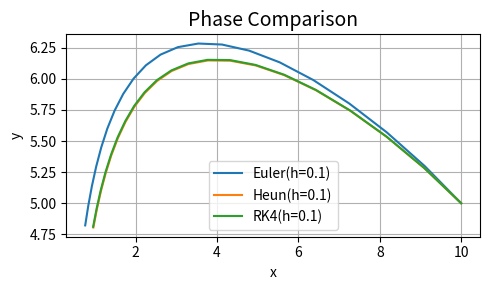
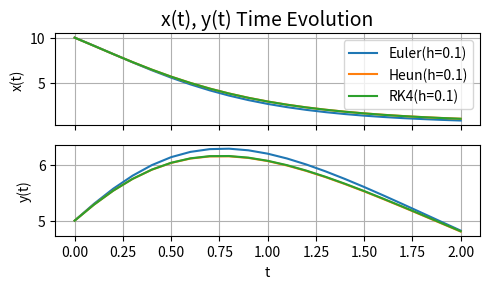

The script that saved these images, in order:
import numpy as np
import matplotlib.pyplot as plt


def plot_phase_overlay(solutions_dict, fn="phase_comparison"):

    plt.figure(figsize=(5, 3))
    for i, label in enumerate(sorted(solutions_dict.keys())):
        sol = solutions_dict[label]
        x = [yi[0] for yi in sol]
        y = [yi[1] for yi in sol]
        plt.plot(x, y, label=label)

    plt.xlabel("x", fontsize=10)
    plt.ylabel("y", fontsize=10)
    plt.title("Phase Comparison", fontsize=14)
    plt.legend()
    plt.grid(True)
    plt.tight_layout()
    plt.savefig(fn + ".png")
    plt.show()

def plot_time_series_overlay(times_dict, solutions_dict, fn="time_series_comparison"):
    fig, axs = plt.subplots(2, 1, figsize=(5, 3), sharex=True)

    for label in sorted(solutions_dict.keys()):
        t = times_dict[label]
        sol = solutions_dict[label]
        x = [yi[0] for yi in sol]
        y = [yi[1] for yi in sol]

        axs[0].plot(t, x, label=label)
        axs[1].plot(t, y, label=label)

    axs[0].set_ylabel("x(t)", fontsize=10)
    axs[1].set_ylabel("y(t)", fontsize=10)
    axs[1].set_xlabel("t", fontsize=10)

    axs[0].set_title("x(t), y(t) Time Evolution", fontsize=14)
    axs[0].grid(True)
    axs[1].grid(True)

    axs[0].legend()
    plt.tight_layout()
    plt.savefig(fn + ".png")
    plt.show()

def euler_solver(f, y0, t0, tn, step_sizes):
    times = {}
    solutions = {}

    for h in step_sizes:
        print(f"Starting Euler Solver with h={h}")
        n_steps = int((tn - t0) / h) + 1
        t = [t0]
        y = [np.array(y0, dtype=float)]

        print(f"\n[h = {h}]")
        for n in range(1, n_steps):
            t_prev = t[-1]
            y_prev = y[-1]

            t_new = t_prev + h
            y_new = y_prev + h * f(t_prev, y_prev)

            t.append(round(t_new, 3))
            y.append(np.round(y_new, 3))

            print()
            print(f"n = {n}, t_{n} = {t_new:.3f}")
            print(f"y({t_new:.1f}) = {y_prev} + {h} * f({t_prev:.1f}, {y_prev}) = {y_new}")

        key = f"Euler(h={h})"
        times[key] = t
        solutions[key] = y

    return times, solutions


def heun_solver(f, y0, t0, tn, step_sizes):
    times = {}
    solutions = {}

    for h in step_sizes:
        print(f"Starting Heun Solver with h={h}")
        n_steps = int((tn - t0) / h) + 1
        t = [t0]
        y = [np.array(y0, dtype=float)]

        print(f"\n[h = {h}]")
        for n in range(1, n_steps):
            t_prev = t[-1]
            y_prev = y[-1]

            t_new = t_prev + h
            k1 = f(t_prev, y_prev)
            k2 = f(t_new, y_prev + h * k1)
            y_new = y_prev + (h / 2) * (k1 + k2)

            t.append(round(t_new, 3))
            y.append(np.round(y_new, 3))

            print()
            print(f"n = {n}, t_{n} = {t_new:.3f}")
            print(f"k1 = f({y_prev}, {t_prev:.1f}) = {k1}")
            print(f"k2 = f({y_prev} + {h}*k1, {t_new:.1f}) = {k2}")
            print(f"y({t_new:.1f}) = {y_prev} + {h}/2 * (k1 + k2) = {y_new}")

        key = f"Heun(h={h})"
        times[key] = t
        solutions[key] = y

    return times, solutions

def rk4_solver(f, y0, t0, tn, step_sizes):
    times = {}
    solutions = {}

    for h in step_sizes:
        print(f"Starting RK4 Solver with h={h}")
        n_steps = int((tn - t0) / h) + 1
        t = [t0]
        y = [np.array(y0, dtype=float)]

        print(f"\n[h = {h}]")
        for n in range(1, n_steps):
            t_prev = t[-1]
            y_prev = y[-1]

            k1 = f(t_prev, y_prev)
            k2 = f(t_prev + h / 2, y_prev + h / 2 * k1)
            k3 = f(t_prev + h / 2, y_prev + h / 2 * k2)
            k4 = f(t_prev + h, y_prev + h * k3)

            y_new = y_prev + (h / 6) * (k1 + 2*k2 + 2*k3 + k4)
            t_new = t_prev + h

            t.append(round(t_new, 3))
            y.append(np.round(y_new, 3))

            print()
            print(f"n = {n}, t_{n} = {t_new:.3f}, RK4 method:")
            print(f"k1 = f({t_prev:.3f}, {y_prev}) = {k1}")
            print(f"k2 = f({t_prev + h/2:.3f}, {y_prev + h/2 * k1}) = {k2}")
            print(f"k3 = f({t_prev + h/2:.3f}, {y_prev + h/2 * k2}) = {k3}")
            print(f"k4 = f({t_prev + h:.3f}, {y_prev + h * k3}) = {k4}")
            print(f"y({t_new:.1f}) = {y_prev} + h/6 * (k1 + 2k2 + 2k3 + k4) = {y_new}")

        key = f"RK4(h={h})"
        times[key] = t
        solutions[key] = y

    return times, solutions

if __name__ == "__main__":

    # ODE Definition
    def lotka_volterra(t, y):
        alpha = 1.1
        beta = 0.4
        delta = 0.1
        gamma = 0.4
        x, y_ = y
        dxdt = alpha * x - beta * x * y_
        dydt = delta * x * y_ - gamma * y_
        return np.array([dxdt, dydt])

    # Start/End Time, Integration Steps, Initial Condition
    t0 = 0.0
    tn = 2.
    step_sizes = [0.1]
    y0 = (10, 5)

    times, solutions = {}, {}

    t, s = euler_solver(f=lotka_volterra, y0=y0, t0=t0, tn=tn, step_sizes=step_sizes)
    solutions = {**solutions, **s}
    times = {**times, **t}

    t, s = heun_solver(f=lotka_volterra, y0=y0, t0=t0, tn=tn, step_sizes=step_sizes)
    solutions = {**solutions, **s}
    times = {**times, **t}

    t, s = rk4_solver(f=lotka_volterra, y0=y0, t0=t0, tn=tn, step_sizes=step_sizes)
    solutions = {**solutions, **s}
    times = {**times, **t}

    plot_phase_overlay(solutions_dict=solutions, fn=f"phase_comparison_t{int(tn)}")
    plot_time_series_overlay(solutions_dict=solutions, times_dict=times, fn=f"time_series_comparison_t{int(tn)}")